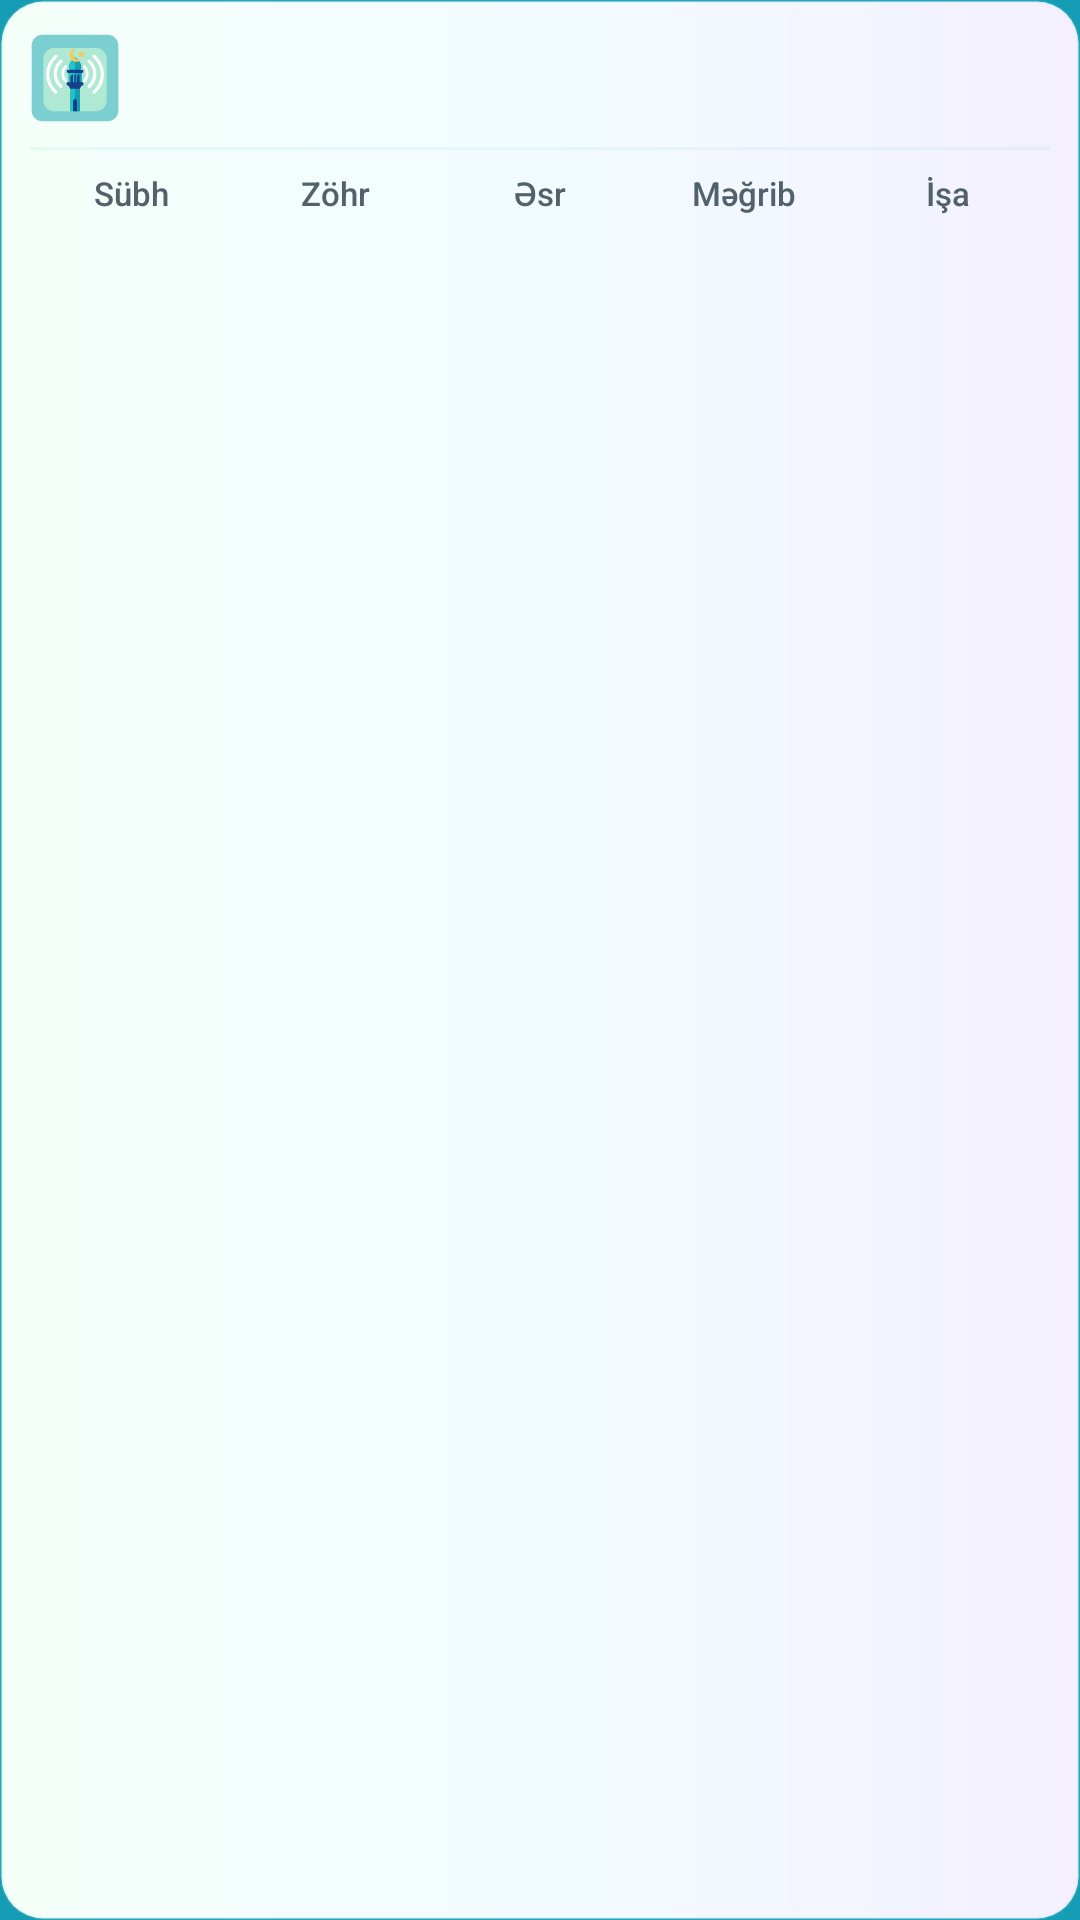

Produce the Android XML layout that renders to this screen, including the resource entries it uses.
<!-- AndroidManifest.xml: application theme Theme.ShiaAzan -->
<!-- res/layout/notification_prayer_times_expanded.xml -->
<?xml version="1.0" encoding="utf-8"?>
<LinearLayout xmlns:android="http://schemas.android.com/apk/res/android"
    android:layout_width="match_parent"
    android:layout_height="wrap_content"
    android:layout_marginTop="4dp"
    android:background="@drawable/notification_panel_background"
    android:orientation="vertical"
    android:padding="10dp">

    <LinearLayout
        android:layout_width="match_parent"
        android:layout_height="32dp"
        android:gravity="center_vertical"
        android:orientation="horizontal">

        <ImageView
            android:layout_width="30dp"
            android:layout_height="30dp"
            android:contentDescription="@null"
            android:scaleType="fitCenter"
            android:src="@drawable/ic_app_logo" />

        <LinearLayout
            android:layout_width="0dp"
            android:layout_height="wrap_content"
            android:layout_marginStart="8dp"
            android:layout_weight="1"
            android:orientation="vertical">

            <TextView
                android:id="@+id/notification_expanded_title"
                android:layout_width="wrap_content"
                android:layout_height="wrap_content"
                android:fontFamily="sans-serif-medium"
                android:textColor="#173D5B"
                android:textSize="13sp" />

            <TextView
                android:id="@+id/notification_expanded_city"
                android:layout_width="wrap_content"
                android:layout_height="wrap_content"
                android:textColor="#667681"
                android:textSize="10sp" />
        </LinearLayout>

        <TextView
            android:id="@+id/notification_expanded_next"
            android:layout_width="wrap_content"
            android:layout_height="wrap_content"
            android:fontFamily="sans-serif-medium"
            android:gravity="end"
            android:textColor="#176B73"
            android:textSize="12sp" />
    </LinearLayout>

    <TextView
        android:layout_width="match_parent"
        android:layout_height="1dp"
        android:layout_marginTop="7dp"
        android:layout_marginBottom="7dp"
        android:background="#237CCFD0" />

    <LinearLayout
        android:layout_width="match_parent"
        android:layout_height="wrap_content"
        android:baselineAligned="false"
        android:gravity="center"
        android:orientation="horizontal">

        <LinearLayout
            android:layout_width="0dp"
            android:layout_height="wrap_content"
            android:layout_weight="1"
            android:gravity="center"
            android:orientation="vertical">
            <TextView android:layout_width="wrap_content" android:layout_height="wrap_content" android:fontFamily="sans-serif-medium" android:text="Sübh" android:textColor="#52616A" android:textSize="11sp" />
            <TextView android:id="@+id/time_fajr" android:layout_width="wrap_content" android:layout_height="wrap_content" android:fontFamily="sans-serif-medium" android:textColor="#173D5B" android:textSize="16sp" />
        </LinearLayout>

        <LinearLayout
            android:layout_width="0dp"
            android:layout_height="wrap_content"
            android:layout_weight="1"
            android:gravity="center"
            android:orientation="vertical">
            <TextView android:layout_width="wrap_content" android:layout_height="wrap_content" android:fontFamily="sans-serif-medium" android:text="Zöhr" android:textColor="#52616A" android:textSize="11sp" />
            <TextView android:id="@+id/time_dhuhr" android:layout_width="wrap_content" android:layout_height="wrap_content" android:fontFamily="sans-serif-medium" android:textColor="#173D5B" android:textSize="16sp" />
        </LinearLayout>

        <LinearLayout
            android:layout_width="0dp"
            android:layout_height="wrap_content"
            android:layout_weight="1"
            android:gravity="center"
            android:orientation="vertical">
            <TextView android:layout_width="wrap_content" android:layout_height="wrap_content" android:fontFamily="sans-serif-medium" android:text="Əsr" android:textColor="#52616A" android:textSize="11sp" />
            <TextView android:id="@+id/time_asr" android:layout_width="wrap_content" android:layout_height="wrap_content" android:fontFamily="sans-serif-medium" android:textColor="#173D5B" android:textSize="16sp" />
        </LinearLayout>

        <LinearLayout
            android:layout_width="0dp"
            android:layout_height="wrap_content"
            android:layout_weight="1"
            android:gravity="center"
            android:orientation="vertical">
            <TextView android:layout_width="wrap_content" android:layout_height="wrap_content" android:fontFamily="sans-serif-medium" android:text="Məğrib" android:textColor="#52616A" android:textSize="11sp" />
            <TextView android:id="@+id/time_maghrib" android:layout_width="wrap_content" android:layout_height="wrap_content" android:fontFamily="sans-serif-medium" android:textColor="#173D5B" android:textSize="16sp" />
        </LinearLayout>

        <LinearLayout
            android:layout_width="0dp"
            android:layout_height="wrap_content"
            android:layout_weight="1"
            android:gravity="center"
            android:orientation="vertical">
            <TextView android:layout_width="wrap_content" android:layout_height="wrap_content" android:fontFamily="sans-serif-medium" android:text="İşa" android:textColor="#52616A" android:textSize="11sp" />
            <TextView android:id="@+id/time_isha" android:layout_width="wrap_content" android:layout_height="wrap_content" android:fontFamily="sans-serif-medium" android:textColor="#173D5B" android:textSize="16sp" />
        </LinearLayout>
    </LinearLayout>
</LinearLayout>
<!-- resources referenced by this layout -->
<resources>
  <!-- drawable ic_app_logo: vector/xml drawable (drawable, 2755 chars, omitted) -->
  <!-- drawable notification_panel_background (drawable) -->
  <?xml version="1.0" encoding="utf-8"?>
  <shape xmlns:android="http://schemas.android.com/apk/res/android"
      android:shape="rectangle">
      <gradient
          android:angle="0"
          android:startColor="#F5FFF9"
          android:centerColor="#F2FCFF"
          android:endColor="#F4F0FF" />
      <corners android:radius="14dp" />
      <stroke
          android:width="1dp"
          android:color="#267CCFD0" />
  </shape>
  <style name="Theme.ShiaAzan" parent="android:Theme.Material.Light.NoActionBar">
          <item name="android:statusBarColor">@color/primary</item>
          <item name="android:windowBackground">@drawable/launch_background</item>
      </style>
  <color name="primary">#21C4C3</color>
  <!-- drawable launch_background (drawable) -->
  <?xml version="1.0" encoding="utf-8"?>
  <layer-list xmlns:android="http://schemas.android.com/apk/res/android">
      <item android:drawable="@color/primary_dark" />
      <item
          android:drawable="@drawable/ic_app_logo"
          android:gravity="center"
          android:width="90dp"
          android:height="90dp" />
  </layer-list>
  <color name="primary_dark">#149DB5</color>
</resources>
